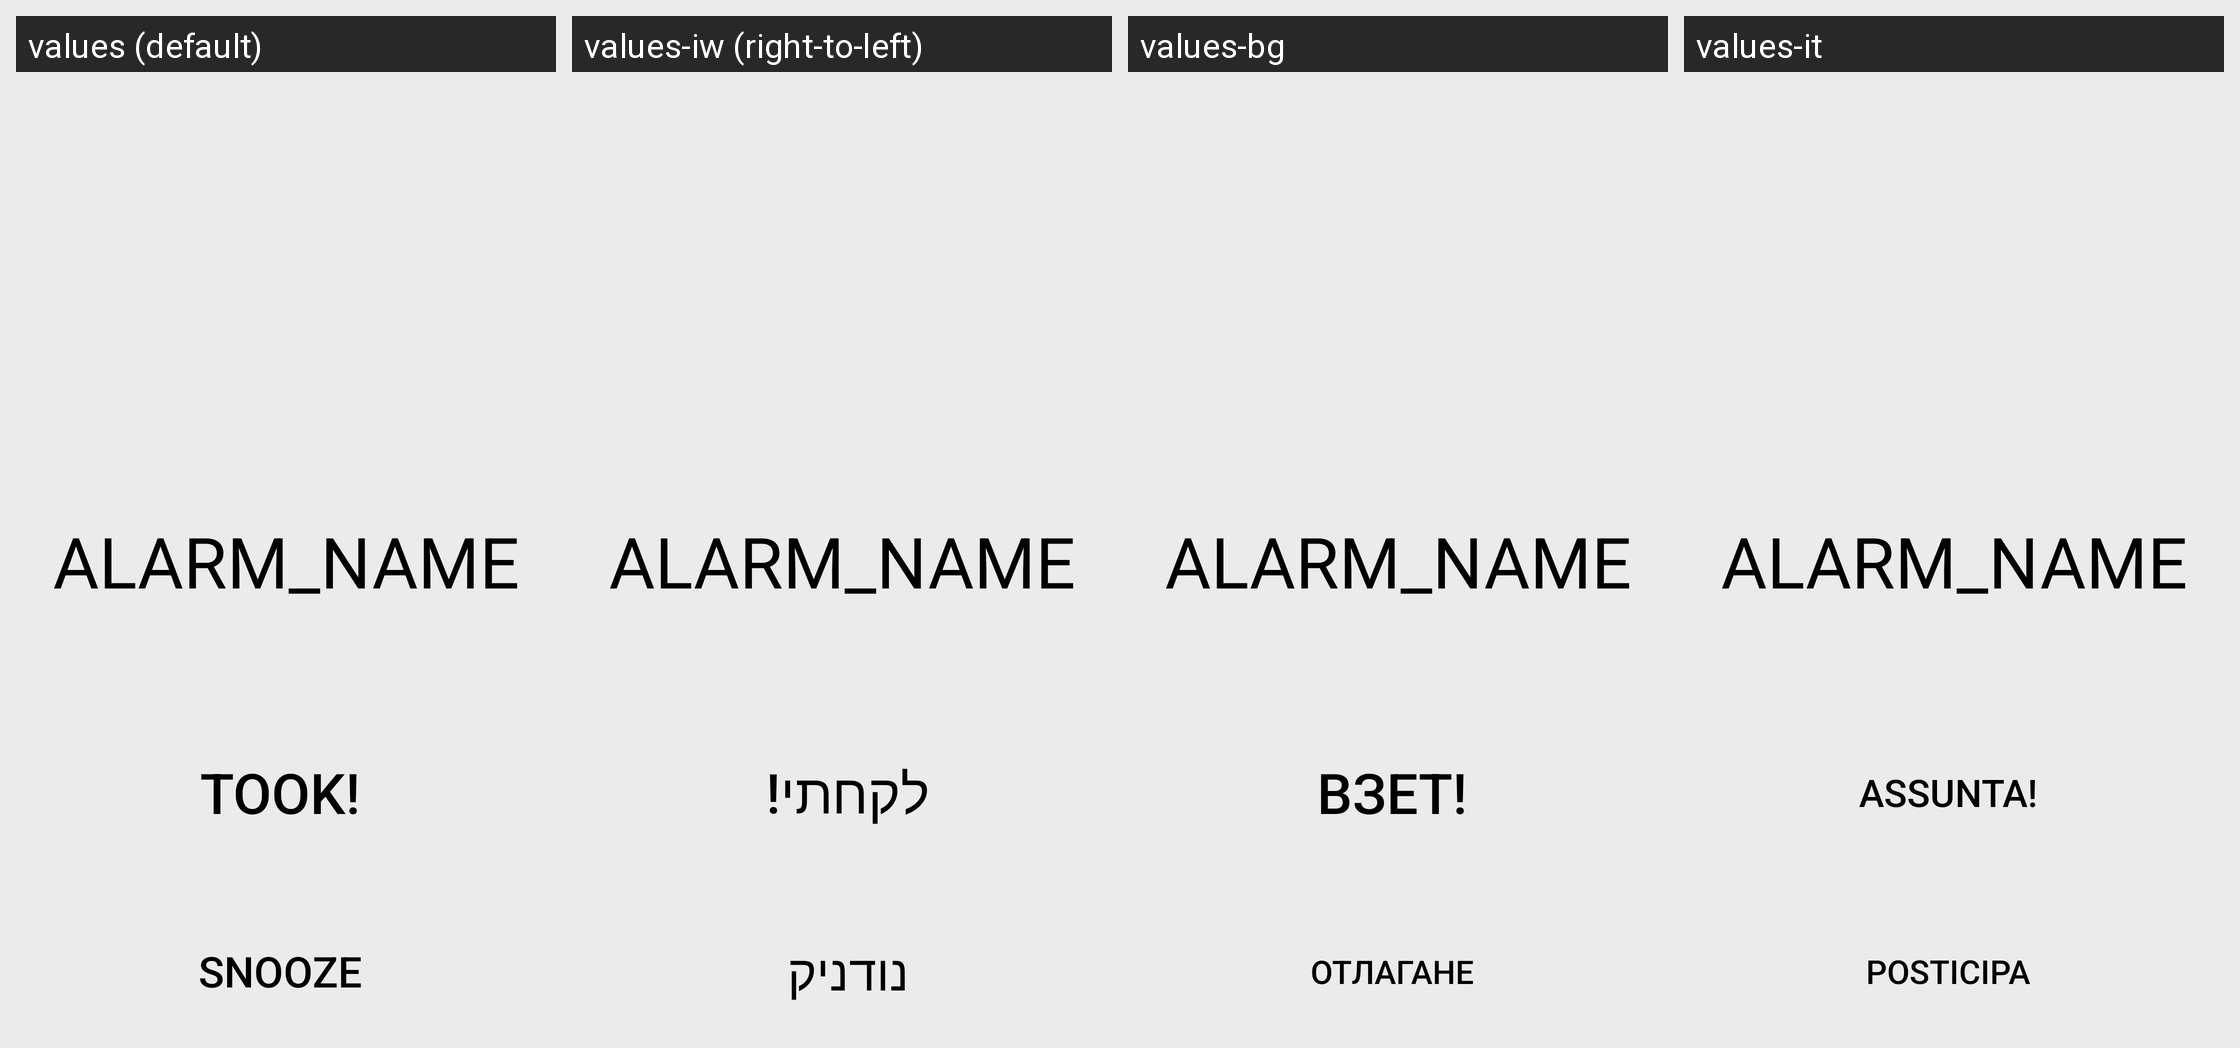

Here is an Android app screen in its default locale and in the app's own translations. Write out the translated-string differences for the strings that appear on this screen.
Android screen res/layout/reminder_screen.xml rendered under 4 locales, left to right: values (default), values-iw (right-to-left), values-bg, values-it. Device: Nexus 5 (rendered at 1080×1920; each locale shown at half size, 540×960, under a caption strip naming it); theme AppTheme.
Other locales in the repository, not shown: values-ar, values-ca, values-cs, values-da, values-de, values-el, values-es, values-et-rEE, values-eu, values-fi, values-fi-rFI, values-fr, values-ha, values-hi, values-hr, values-hu, values-id, values-in, values-ka, values-ko, values-nl, values-nl-rNL, values-pl, values-pt, values-pt-rBR, values-ro, values-ru, values-sl, values-sr, values-sr-rRS, values-sv, values-tr, values-zh, values-zh-rTW.
Strings drawn on this screen, with the default value and each locale's value (text and hints the layout hard-codes, and strings that could not be matched under every locale, appear in the picture but are not listed):

took
  values: Took!
  values-iw: לקחתי!
  values-bg: Взет!
  values-it: Assunta!

snooze
  values: Snooze
  values-iw: נודניק
  values-bg: Отлагане
  values-it: Posticipa
